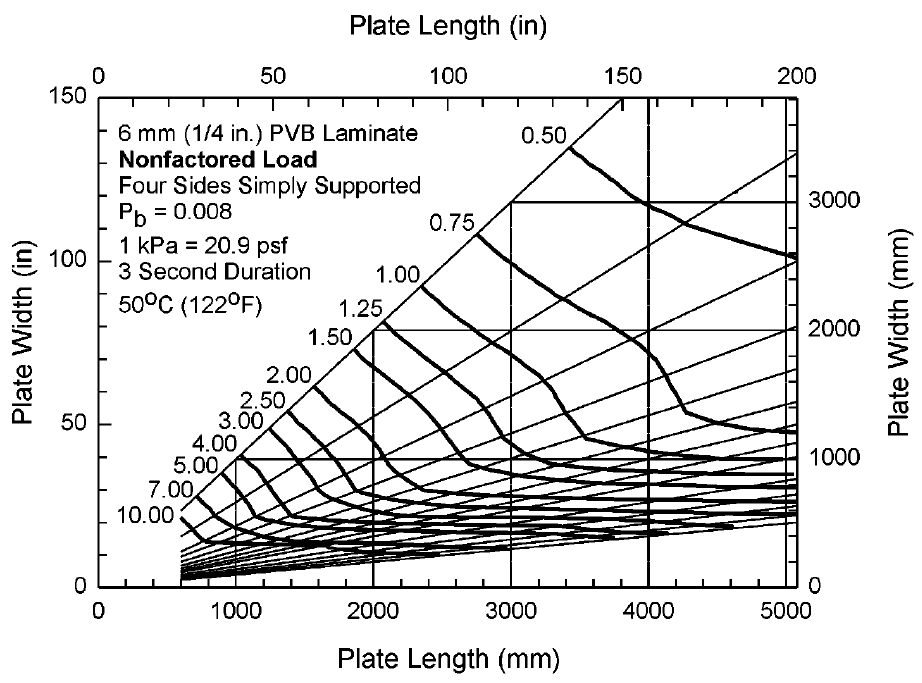

The data file committed next to this chart (first rows):
x, y, z
3374, 3421, 0.50
3625, 3229, 0.50
3894, 3003, 0.50
4181, 2843, 0.50
4700, 2671, 0.50
4994, 2591, 0.50
2714, 2750, 0.50
3068, 2425, 0.75
3454, 2179, 0.75
3771, 1966, 0.75
3998, 1767, 0.75
4193, 1382, 0.75
4535, 1262, 0.75
4988, 1216, 0.75
2317, 2338, 1.00
2671, 2020, 1.00
3068, 1727, 1.00
3240, 1555, 1.00
3460, 1209, 1.00
3612, 1136, 1.00
4077, 1050, 1.00
4584, 1016, 1.00
4994, 1010, 1.00
2042, 2073, 1.25
2396, 1741, 1.25
2714, 1468, 1.25
2891, 1196, 1.25
3062, 1043, 1.25
3405, 950, 1.25
3912, 917, 1.25
4994, 897, 1.25
1822, 1853, 1.50
2005, 1681, 1.50
2249, 1475, 1.50
2494, 1163, 1.50
2659, 970, 1.50
3087, 870, 1.50
3564, 824, 1.50
4175, 804, 1.50
4994, 797, 1.50
1540, 1561, 2.00
1797, 1315, 2.00
2005, 1096, 2.00
2145, 870, 2.00
2335, 771, 2.00
2671, 731, 2.00
2983, 724, 2.00
3502, 698, 2.00
4108, 698, 2.00
4560, 684, 2.00
4994, 664, 2.00
1351, 1375, 2.50
1608, 1109, 2.50
1767, 870, 2.50
1828, 757, 2.50
2115, 698, 2.50
2494, 651, 2.50
2928, 624, 2.50
3472, 618, 2.50
3985, 605, 2.50
... 37 more rows
